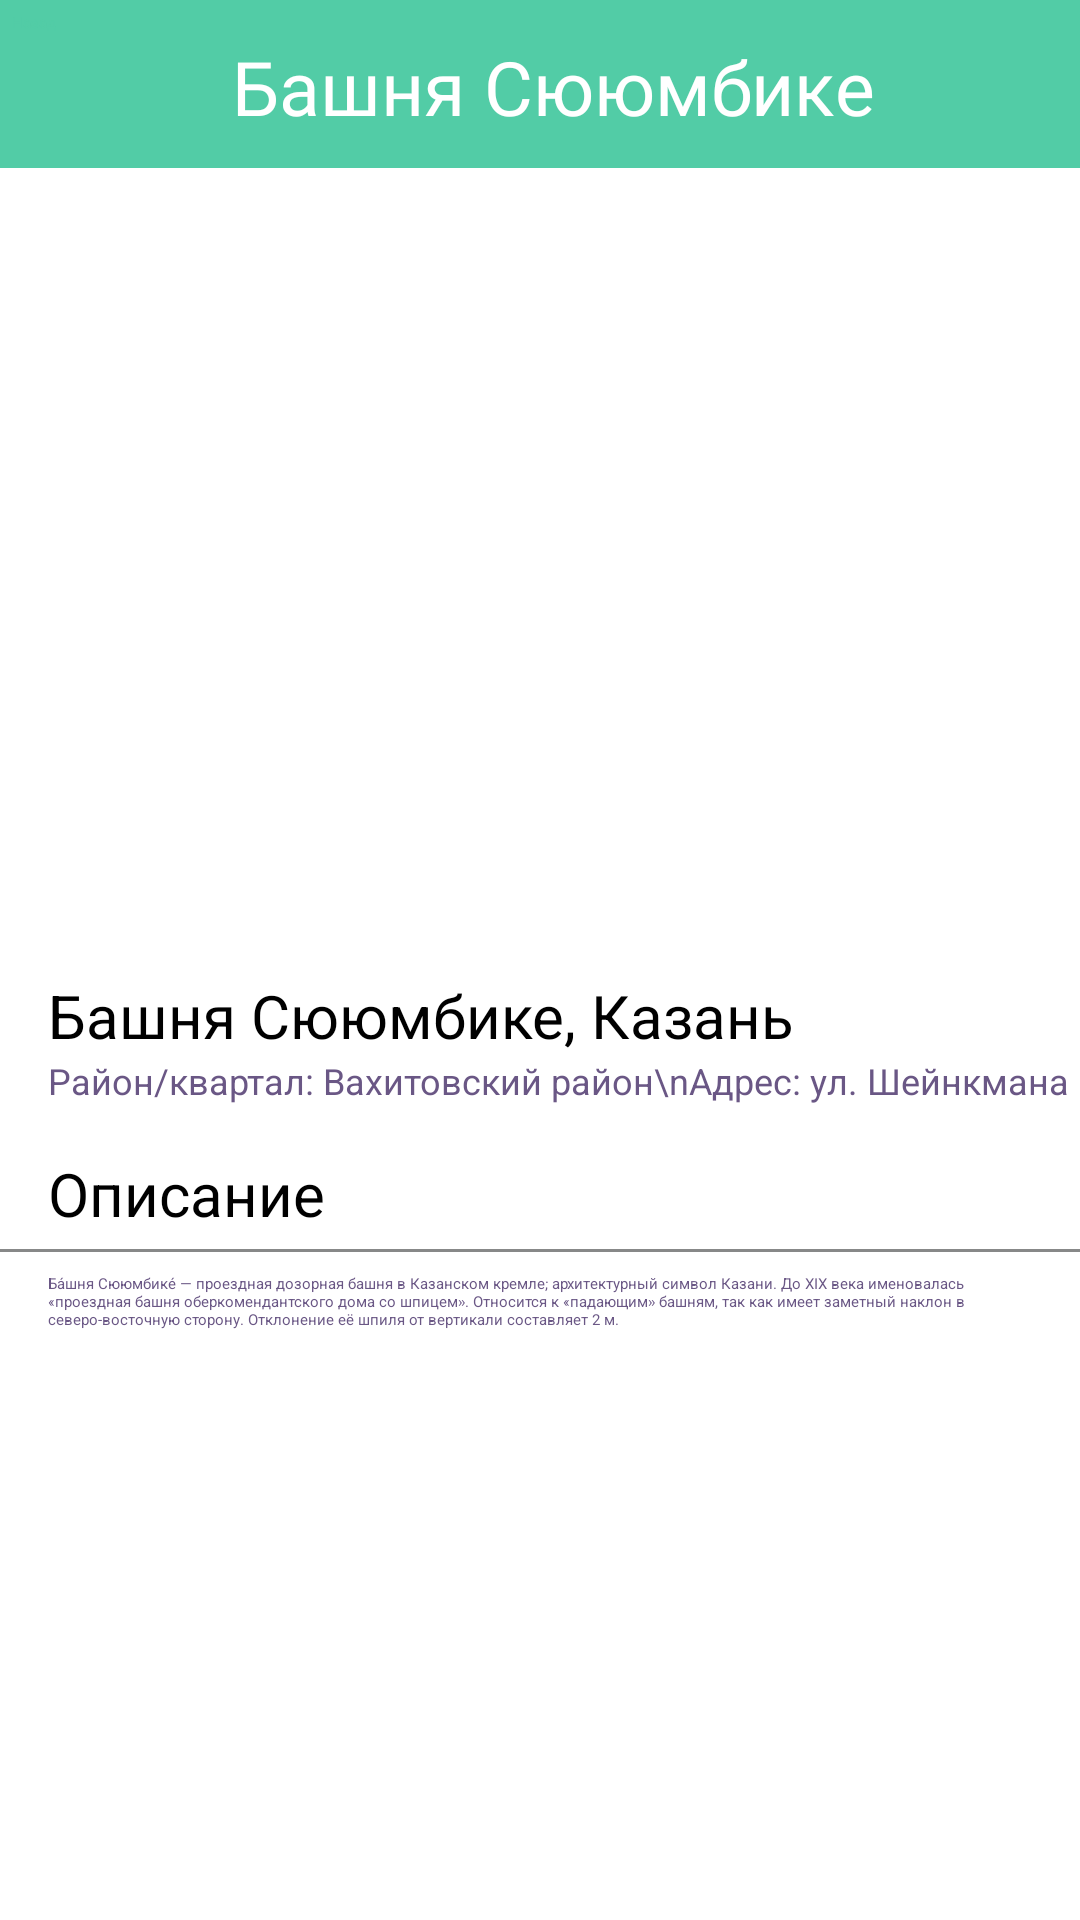

Here is an Android app screen rendered from its layout file. Give the layout XML and the strings, colors and styles it references.
<!-- AndroidManifest.xml: application theme Theme.Project1 -->
<!-- res/layout/activity_tower.xml -->
<?xml version="1.0" encoding="utf-8"?>
<androidx.constraintlayout.widget.ConstraintLayout xmlns:android="http://schemas.android.com/apk/res/android"
    xmlns:app="http://schemas.android.com/apk/res-auto"
    xmlns:tools="http://schemas.android.com/tools"
    android:id="@+id/main"
    android:layout_width="match_parent"
    android:layout_height="match_parent"
    android:background="@color/white"
    tools:context=".Tower">

    <View
        android:id="@+id/divider"
        android:layout_width="450dp"
        android:layout_height="56dp"
        android:background="@color/white"
        android:backgroundTint="@color/background"
        app:layout_constraintEnd_toEndOf="parent"
        app:layout_constraintStart_toStartOf="parent"
        app:layout_constraintTop_toTopOf="@+id/frameLayout2" />

    <Button
        android:id="@+id/button8"
        android:layout_width="wrap_content"
        android:layout_height="wrap_content"
        android:layout_marginStart="4dp"
        android:layout_marginTop="4dp"
        android:backgroundTint="@color/white"
        android:onClick="Place"
        android:text="Назад"
        android:textColor="@color/background"
        app:cornerRadius="8dp"
        app:layout_constraintStart_toStartOf="parent"
        app:layout_constraintTop_toTopOf="parent"
        app:strokeColor="@color/stroke"
        app:strokeWidth="1dp" />

    <TextView
        android:id="@+id/textView"
        android:layout_width="wrap_content"
        android:layout_height="wrap_content"
        android:layout_marginTop="12dp"
        android:layout_marginEnd="10dp"
        android:fontFamily="@font/abhaya_libre_bold"
        android:text="Башня Сююмбике"
        android:textColor="@color/white"
        android:textSize="25sp"
        app:layout_constraintEnd_toEndOf="parent"
        app:layout_constraintStart_toEndOf="@+id/button8"
        app:layout_constraintTop_toTopOf="parent" />

    <ImageView
        android:id="@+id/imageView2"
        android:layout_width="wrap_content"
        android:layout_height="260dp"
        android:background="@color/white"
        android:scaleType="centerCrop"
        app:layout_constraintEnd_toEndOf="parent"
        app:layout_constraintStart_toStartOf="parent"
        app:layout_constraintTop_toBottomOf="@+id/divider"
        app:srcCompat="@drawable/suumbiketower" />

    <TextView
        android:id="@+id/textView2"
        android:layout_width="wrap_content"
        android:layout_height="wrap_content"
        android:layout_marginStart="16dp"
        android:background="@color/white"
        android:text="Район/квартал: Вахитовский район\nАдрес: ул. Шейнкмана"
        android:textColor="@color/description"
        android:textSize="12sp"
        app:layout_constraintStart_toStartOf="parent"
        app:layout_constraintTop_toBottomOf="@+id/ratingBar" />

    <TextView
        android:id="@+id/textView4"
        android:layout_width="wrap_content"
        android:layout_height="wrap_content"
        android:layout_marginStart="16dp"
        android:layout_marginEnd="16dp"
        android:background="@color/white"
        android:text="Башня Сююмбике, Казань"
        android:textColor="@color/black"
        android:textSize="20sp"
        app:layout_constraintBottom_toBottomOf="parent"
        app:layout_constraintEnd_toEndOf="parent"
        app:layout_constraintHorizontal_bias="0.0"
        app:layout_constraintStart_toStartOf="parent"
        app:layout_constraintTop_toBottomOf="@+id/imageView2"
        app:layout_constraintVertical_bias="0.03" />

    <RatingBar
        android:id="@+id/ratingBar"
        style="?android:attr/ratingBarStyleSmall"
        android:layout_width="wrap_content"
        android:layout_height="wrap_content"
        android:layout_marginStart="16dp"
        android:background="@color/white"
        android:numStars="5"
        android:rating="4.5"
        android:scaleX="1"
        app:layout_constraintStart_toStartOf="parent"
        app:layout_constraintTop_toBottomOf="@+id/textView4" />

    <TextView
        android:id="@+id/textView5"
        android:layout_width="wrap_content"
        android:layout_height="wrap_content"
        android:layout_marginStart="16dp"
        android:layout_marginTop="16dp"
        android:background="@color/white"
        android:text="Описание"
        android:textColor="@color/black"
        android:textSize="20sp"
        app:layout_constraintStart_toStartOf="parent"
        app:layout_constraintTop_toBottomOf="@+id/textView2" />

    <View
        android:id="@+id/divider3"
        android:layout_width="409dp"
        android:layout_height="1dp"
        android:layout_marginTop="5dp"
        android:background="@color/white"
        android:backgroundTint="#878888"
        android:foregroundTint="#8C9191"
        app:layout_constraintEnd_toEndOf="parent"
        app:layout_constraintStart_toStartOf="parent"
        app:layout_constraintTop_toBottomOf="@+id/textView5" />

    <TextView
        android:id="@+id/textView6"
        android:layout_width="0dp"
        android:layout_height="wrap_content"
        android:layout_marginStart="16dp"
        android:layout_marginTop="7dp"
        android:layout_marginEnd="16dp"
        android:text="Ба́шня Сююмбике́ — проездная дозорная башня в Казанском кремле; архитектурный символ Казани. До XIX века именовалась «проездная башня оберкомендантского дома со шпицем». Относится к «падающим» башням, так как имеет заметный наклон в северо-восточную сторону. Отклонение её шпиля от вертикали составляет 2 м."
        android:textColor="@color/description"
        app:layout_constraintEnd_toEndOf="parent"
        app:layout_constraintStart_toStartOf="parent"
        app:layout_constraintTop_toBottomOf="@+id/divider3" />
</androidx.constraintlayout.widget.ConstraintLayout>
<!-- resources referenced by this layout -->
<resources>
  <color name="background">#52CCA6</color>
  <color name="black">#FF000000</color>
  <color name="description">#6A5785</color>
  <color name="stroke">#3B8F75</color>
  <color name="white">#FFFFFFFF</color>
</resources>
